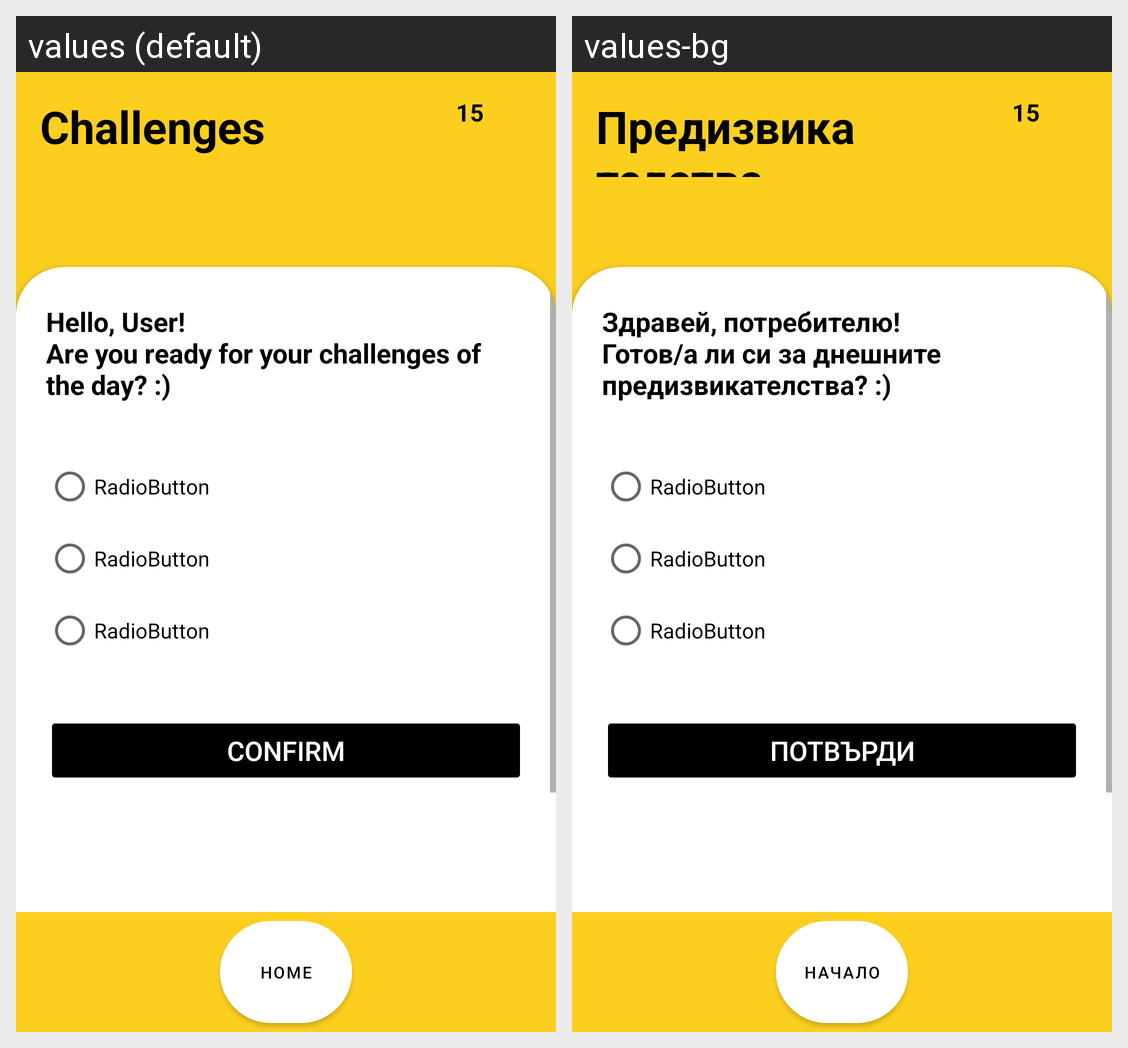

Translations of the strings shown on this Android screen, per locale in the grid:
Android screen res/layout/activity_challenge.xml rendered under 2 locales, left to right: values (default), values-bg. Device: Nexus 5 (rendered at 1080×1920; each locale shown at half size, 540×960, under a caption strip naming it); theme Theme.MyApplication.
Strings drawn on this screen, with the default value and each locale's value (text and hints the layout hard-codes, and strings that could not be matched under every locale, appear in the picture but are not listed):

challenges_title
  values: Challenges
  values-bg: Предизвикателства

greeting_message
  values: Hello, User!
      Are you ready for your challenges of the day? :)
  values-bg: Здравей, потребителю!
      Готов/а ли си за днешните предизвикателства? :)

confirm_button
  values: Confirm
  values-bg: Потвърди

home
  values: Home
  values-bg: Начало
